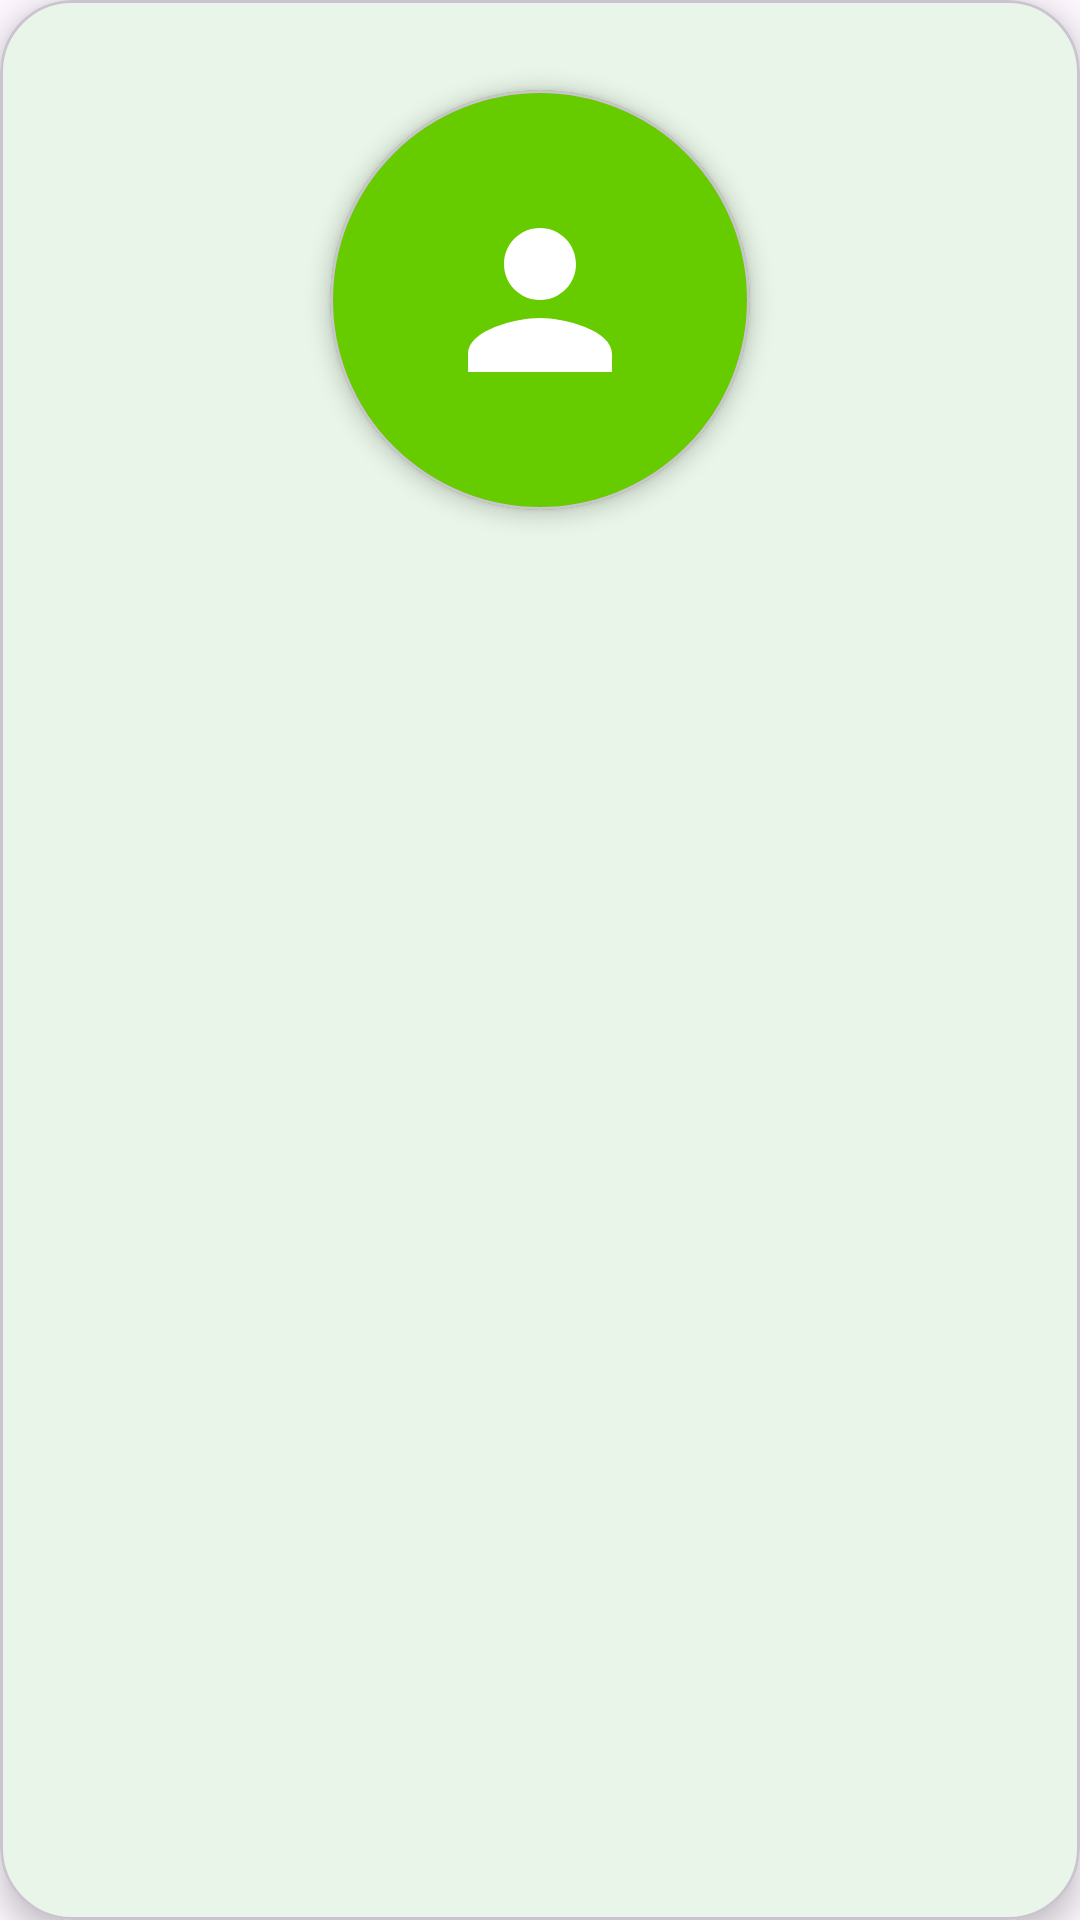

The Android layout XML behind this screen, and the referenced resources:
<!-- AndroidManifest.xml: application theme Theme.EcoGrid -->
<!-- res/layout/profile_header_card.xml -->
<?xml version="1.0" encoding="utf-8"?>
<com.google.android.material.card.MaterialCardView xmlns:android="http://schemas.android.com/apk/res/android"
    xmlns:app="http://schemas.android.com/apk/res-auto"
    android:layout_width="match_parent"
    android:layout_height="wrap_content"
    android:layout_marginStart="12dp"
    android:layout_marginEnd="12dp"
    android:layout_marginTop="8dp"
    android:layout_marginBottom="8dp"
    android:backgroundTint="?attr/colorPrimaryContainer"
    android:padding="40dp"
    app:cardCornerRadius="24dp"
    app:cardElevation="6dp">
    <LinearLayout
        android:layout_width="match_parent"
        android:layout_height="wrap_content"
        android:orientation="vertical"
        android:gravity="center_horizontal">
        <com.google.android.material.card.MaterialCardView
            android:layout_width="140dp"
            android:layout_height="140dp"
            android:backgroundTint="?attr/colorPrimary"
            app:cardCornerRadius="70dp"
            app:cardElevation="4dp"
            android:layout_marginTop="30dp">
            <ImageView
                android:layout_width="72dp"
                android:layout_height="72dp"
                android:layout_gravity="center"
                android:src="@drawable/ic_person"
                app:tint="?attr/colorOnPrimary"
                />
        </com.google.android.material.card.MaterialCardView>
        <Space android:layout_width="0dp" android:layout_height="40dp" />
        <TextView
            android:id="@+id/textName"
            android:layout_width="wrap_content"
            android:layout_height="wrap_content"
            android:textSize="32sp"
            android:textStyle="bold"
            android:padding="4dp"
            android:textColor="?attr/colorOnPrimaryContainer" />
        <TextView
            android:id="@+id/textEmail"
            android:layout_width="wrap_content"
            android:layout_height="wrap_content"
            android:textSize="18sp"
            android:layout_marginTop="8dp"
            android:padding="4dp"
            android:textColor="?attr/colorOnPrimaryContainer" />
        <Space android:layout_width="0dp" android:layout_height="40dp" />
        <LinearLayout
            android:layout_width="match_parent"
            android:layout_height="wrap_content"
            android:orientation="horizontal"
            android:gravity="center"
            android:weightSum="3">
            <LinearLayout android:layout_width="0dp" android:layout_height="wrap_content" android:layout_weight="1" android:orientation="vertical" android:gravity="center_horizontal" android:padding="8dp">
                <TextView android:id="@+id/textStat1Value" android:layout_width="wrap_content" android:layout_height="wrap_content" android:textStyle="bold" android:textSize="24sp" android:textColor="?attr/colorPrimary" android:padding="4dp" />
                <TextView android:id="@+id/textStat1Label" android:layout_width="wrap_content" android:layout_height="wrap_content" android:textSize="15sp" android:textColor="?attr/colorOnPrimaryContainer" android:padding="2dp" />
            </LinearLayout>
            <LinearLayout android:layout_width="0dp" android:layout_height="wrap_content" android:layout_weight="1" android:orientation="vertical" android:gravity="center_horizontal" android:padding="8dp">
                <TextView android:id="@+id/textStat2Value" android:layout_width="wrap_content" android:layout_height="wrap_content" android:textStyle="bold" android:textSize="24sp" android:textColor="?attr/colorSecondary" android:padding="4dp" />
                <TextView android:id="@+id/textStat2Label" android:layout_width="wrap_content" android:layout_height="wrap_content" android:textSize="15sp" android:textColor="?attr/colorOnPrimaryContainer" android:padding="2dp" />
            </LinearLayout>
            <LinearLayout android:layout_width="0dp" android:layout_height="wrap_content" android:layout_weight="1" android:orientation="vertical" android:gravity="center_horizontal" android:padding="8dp">
                <TextView android:id="@+id/textStat3Value" android:layout_width="wrap_content" android:layout_height="wrap_content" android:textStyle="bold" android:textSize="24sp" android:textColor="?attr/colorTertiary" android:padding="4dp" />
                <TextView android:id="@+id/textStat3Label" android:layout_width="wrap_content" android:layout_height="wrap_content" android:textSize="15sp" android:textColor="?attr/colorOnPrimaryContainer" android:padding="2dp" />
            </LinearLayout>
        </LinearLayout>
    </LinearLayout>
</com.google.android.material.card.MaterialCardView>
<!-- resources referenced by this layout -->
<resources>
  <!-- drawable ic_person (drawable) -->
  <?xml version="1.0" encoding="utf-8"?>
  <vector xmlns:android="http://schemas.android.com/apk/res/android" android:width="24dp" android:height="24dp" android:viewportWidth="24" android:viewportHeight="24"><path android:fillColor="@android:color/white" android:pathData="M12,12c2.21,0 4,-1.79 4,-4s-1.79,-4 -4,-4 -4,1.79 -4,4 1.79,4 4,4zM12,14c-2.67,0 -8,1.34 -8,4v2h16v-2c0,-2.66 -5.33,-4 -8,-4z"/></vector>
  <style name="Theme.EcoGrid" parent="Theme.Material3.Light.NoActionBar">
          <item name="colorPrimary">@color/md_theme_light_primary</item>
          <item name="colorOnPrimary">@color/md_theme_light_onPrimary</item>
          <item name="colorPrimaryContainer">@color/md_theme_light_primaryContainer</item>
          <item name="colorOnPrimaryContainer">@color/md_theme_light_onPrimaryContainer</item>
          <item name="colorSecondary">@color/md_theme_light_secondary</item>
          <item name="colorOnSecondary">@color/md_theme_light_onSecondary</item>
          <item name="colorSecondaryContainer">@color/md_theme_light_secondaryContainer</item>
          <item name="colorOnSecondaryContainer">@color/md_theme_light_onSecondaryContainer</item>
          <item name="colorTertiary">@color/md_theme_light_tertiary</item>
          <item name="colorOnTertiary">@color/md_theme_light_onTertiary</item>
          <item name="colorTertiaryContainer">@color/md_theme_light_tertiaryContainer</item>
          <item name="colorOnTertiaryContainer">@color/md_theme_light_onTertiaryContainer</item>
          <item name="colorSurface">@color/md_theme_light_surface</item>
          <item name="colorOnSurface">@color/md_theme_light_onSurface</item>
          <item name="colorSurfaceVariant">@color/md_theme_light_surfaceVariant</item>
          <item name="colorOnSurfaceVariant">@color/md_theme_light_onSurfaceVariant</item>
          <item name="colorOutline">@color/md_theme_light_outline</item>
          <item name="android:statusBarColor">@color/md_theme_light_primaryDark</item>
      </style>
  <color name="md_theme_light_primary">#2E7D32</color>
  <color name="md_theme_light_onPrimary">#FFFFFF</color>
  <color name="md_theme_light_primaryContainer">#E8F5E8</color>
  <color name="md_theme_light_onPrimaryContainer">#1B5E20</color>
  <color name="md_theme_light_secondary">#388E3C</color>
  <color name="md_theme_light_onSecondary">#FFFFFF</color>
  <color name="md_theme_light_secondaryContainer">#C8E6C9</color>
  <color name="md_theme_light_onSecondaryContainer">#1B5E20</color>
  <color name="md_theme_light_tertiary">#00695C</color>
  <color name="md_theme_light_onTertiary">#FFFFFF</color>
  <color name="md_theme_light_tertiaryContainer">#B2DFDB</color>
  <color name="md_theme_light_onTertiaryContainer">#004D40</color>
  <color name="md_theme_light_surface">#FFFFFF</color>
  <color name="md_theme_light_onSurface">#212121</color>
  <color name="md_theme_light_surfaceVariant">#F5F5F5</color>
  <color name="md_theme_light_onSurfaceVariant">#424242</color>
  <color name="md_theme_light_outline">#9E9E9E</color>
  <color name="md_theme_light_primaryDark">#1B5E20</color>
</resources>
